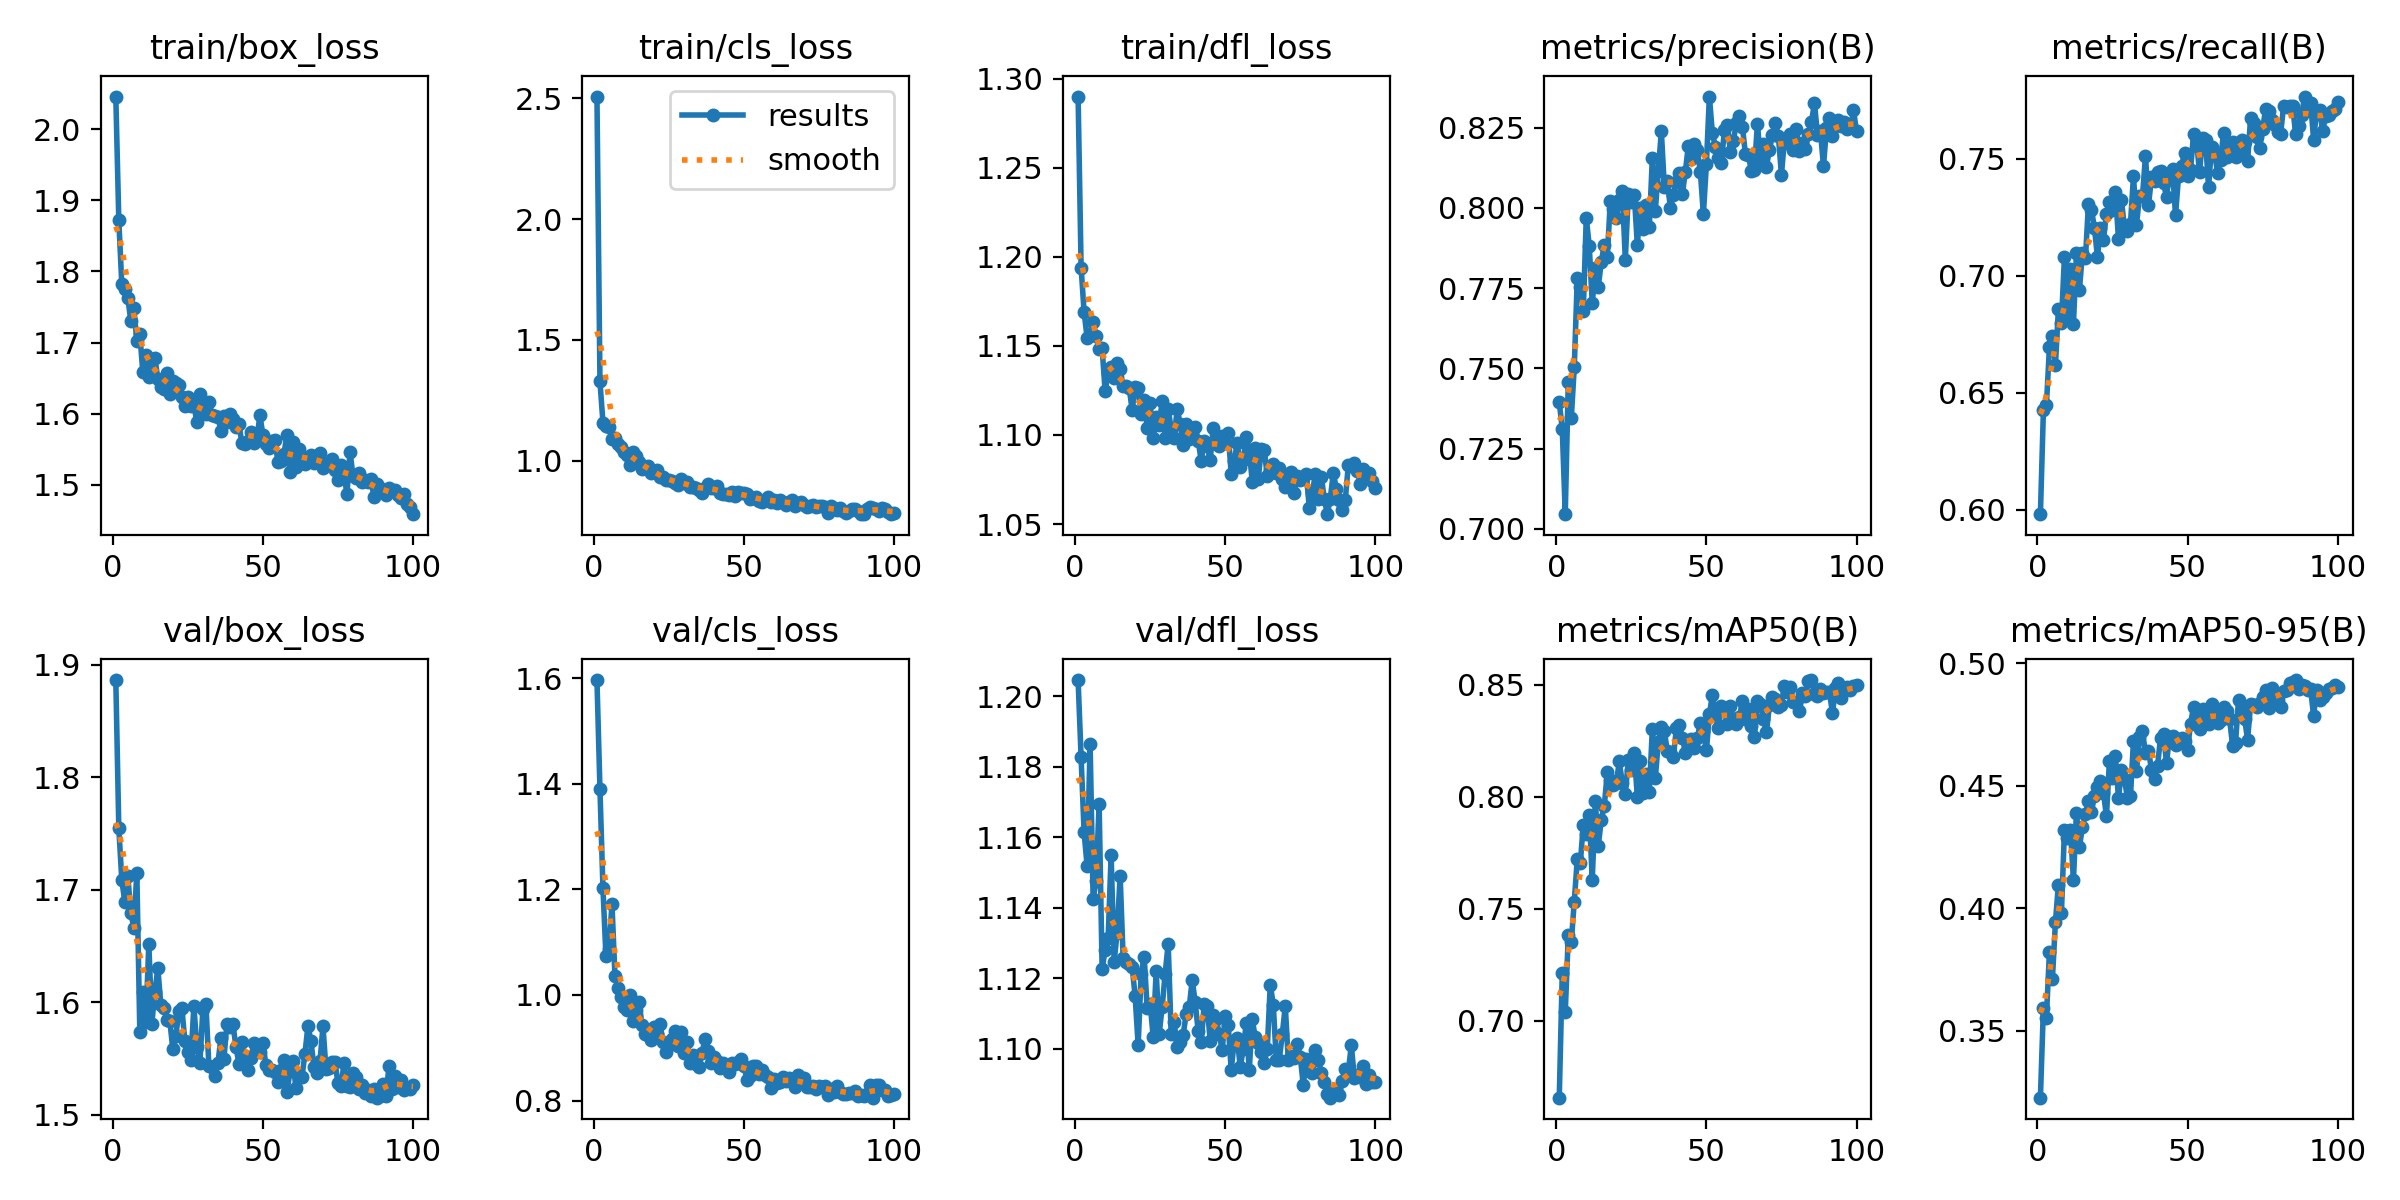

Values plotted in this chart, from the file beside it:
epoch, time, train/box_loss, train/cls_loss, train/dfl_loss, metrics/precision(B), metrics/recall(B), metrics/mAP50(B), metrics/mAP50-95(B), val/box_loss, val/cls_loss, val/dfl_loss, lr/pg0, lr/pg1, lr/pg2
1, 9.935, 2.046, 2.506, 1.29, 0.7395, 0.5981, 0.6657, 0.3227, 1.886, 1.596, 1.205, 0.000661, 0.000661, 0.000661
2, 16.05, 1.872, 1.329, 1.194, 0.7311, 0.6424, 0.7213, 0.3593, 1.755, 1.389, 1.183, 0.001314, 0.001314, 0.001314
3, 21.91, 1.782, 1.158, 1.169, 0.7045, 0.6446, 0.7038, 0.3553, 1.708, 1.202, 1.161, 0.001955, 0.001955, 0.001955
4, 27.67, 1.776, 1.143, 1.155, 0.7458, 0.6693, 0.7382, 0.382, 1.689, 1.073, 1.152, 0.001941, 0.001941, 0.001941
5, 33.47, 1.763, 1.139, 1.156, 0.7344, 0.6744, 0.7351, 0.3712, 1.712, 1.087, 1.186, 0.001921, 0.001921, 0.001921
6, 39.33, 1.73, 1.092, 1.163, 0.7503, 0.6618, 0.7533, 0.3943, 1.679, 1.172, 1.142, 0.001901, 0.001901, 0.001901
7, 45.12, 1.748, 1.094, 1.155, 0.7781, 0.6859, 0.7722, 0.4096, 1.666, 1.036, 1.148, 0.001881, 0.001881, 0.001881
8, 50.9, 1.703, 1.069, 1.148, 0.7755, 0.68, 0.7703, 0.3979, 1.715, 1.012, 1.169, 0.001861, 0.001861, 0.001861
9, 56.69, 1.712, 1.055, 1.149, 0.768, 0.708, 0.7874, 0.4317, 1.573, 0.9958, 1.123, 0.001842, 0.001842, 0.001842
10, 62.45, 1.658, 1.038, 1.125, 0.797, 0.6833, 0.7833, 0.4286, 1.609, 0.977, 1.128, 0.001822, 0.001822, 0.001822
11, 68.19, 1.683, 1.023, 1.135, 0.788, 0.7027, 0.7918, 0.4321, 1.582, 0.9714, 1.131, 0.001802, 0.001802, 0.001802
12, 74, 1.652, 0.9815, 1.138, 0.7702, 0.6793, 0.7631, 0.4115, 1.652, 0.9993, 1.155, 0.001782, 0.001782, 0.001782
13, 79.69, 1.677, 1.036, 1.132, 0.7812, 0.7096, 0.7981, 0.4389, 1.581, 0.9504, 1.125, 0.001762, 0.001762, 0.001762
14, 85.44, 1.679, 1.021, 1.14, 0.7754, 0.6939, 0.7782, 0.425, 1.609, 0.9715, 1.133, 0.001743, 0.001743, 0.001743
15, 91.2, 1.649, 0.9933, 1.137, 0.7832, 0.7098, 0.7898, 0.4331, 1.63, 0.9871, 1.149, 0.001723, 0.001723, 0.001723
16, 96.91, 1.638, 0.9681, 1.127, 0.7885, 0.7074, 0.796, 0.4386, 1.597, 0.9433, 1.126, 0.001703, 0.001703, 0.001703
17, 102.6, 1.635, 0.9684, 1.128, 0.7847, 0.7307, 0.8109, 0.4439, 1.595, 0.9263, 1.125, 0.001683, 0.001683, 0.001683
18, 108.4, 1.657, 0.9767, 1.127, 0.802, 0.7281, 0.8075, 0.4393, 1.584, 0.9244, 1.124, 0.001663, 0.001663, 0.001663
19, 114.1, 1.628, 0.9497, 1.114, 0.7995, 0.7206, 0.8054, 0.4457, 1.583, 0.9138, 1.123, 0.001644, 0.001644, 0.001644
20, 119.9, 1.645, 0.9567, 1.127, 0.797, 0.7078, 0.8063, 0.4493, 1.558, 0.9396, 1.115, 0.001624, 0.001624, 0.001624
21, 125.6, 1.643, 0.9602, 1.126, 0.8025, 0.7204, 0.8159, 0.4518, 1.57, 0.9265, 1.101, 0.001604, 0.001604, 0.001604
22, 131.2, 1.641, 0.9334, 1.112, 0.8053, 0.7155, 0.8061, 0.447, 1.593, 0.9445, 1.121, 0.001584, 0.001584, 0.001584
23, 136.9, 1.624, 0.9338, 1.12, 0.7839, 0.7266, 0.8014, 0.4376, 1.595, 0.9111, 1.126, 0.001564, 0.001564, 0.001564
24, 142.6, 1.61, 0.9201, 1.104, 0.8043, 0.7315, 0.8164, 0.4602, 1.565, 0.8918, 1.111, 0.001545, 0.001545, 0.001545
25, 148.3, 1.624, 0.9221, 1.118, 0.8019, 0.7283, 0.812, 0.4533, 1.556, 0.9048, 1.113, 0.001525, 0.001525, 0.001525
26, 154, 1.611, 0.9153, 1.098, 0.804, 0.7358, 0.8198, 0.4619, 1.549, 0.916, 1.103, 0.001505, 0.001505, 0.001505
27, 159.7, 1.612, 0.9096, 1.11, 0.7885, 0.7157, 0.7998, 0.4447, 1.596, 0.9318, 1.122, 0.001485, 0.001485, 0.001485
28, 165.4, 1.588, 0.8994, 1.106, 0.8, 0.7323, 0.8159, 0.4565, 1.56, 0.9027, 1.104, 0.001465, 0.001465, 0.001465
29, 171.1, 1.627, 0.923, 1.119, 0.7934, 0.7203, 0.8016, 0.4525, 1.546, 0.9297, 1.112, 0.001446, 0.001446, 0.001446
30, 176.7, 1.601, 0.9102, 1.098, 0.8008, 0.7189, 0.8102, 0.4449, 1.594, 0.8905, 1.121, 0.001426, 0.001426, 0.001426
31, 182.4, 1.599, 0.9121, 1.115, 0.7941, 0.7223, 0.8022, 0.4458, 1.599, 0.9115, 1.13, 0.001406, 0.001406, 0.001406
32, 188, 1.617, 0.8937, 1.103, 0.8155, 0.7427, 0.8303, 0.4683, 1.544, 0.8712, 1.104, 0.001386, 0.001386, 0.001386
33, 193.7, 1.598, 0.8921, 1.098, 0.7992, 0.7217, 0.8087, 0.4558, 1.542, 0.8871, 1.107, 0.001366, 0.001366, 0.001366
34, 199.4, 1.597, 0.8894, 1.115, 0.8116, 0.7343, 0.8247, 0.4699, 1.535, 0.8691, 1.1, 0.001347, 0.001347, 0.001347
35, 205.1, 1.595, 0.88, 1.106, 0.8239, 0.7341, 0.8313, 0.4721, 1.545, 0.8632, 1.102, 0.001327, 0.001327, 0.001327
36, 210.8, 1.576, 0.867, 1.094, 0.8066, 0.7512, 0.8293, 0.4631, 1.568, 0.8897, 1.104, 0.001307, 0.001307, 0.001307
37, 216.5, 1.596, 0.8881, 1.106, 0.8085, 0.7301, 0.8204, 0.4642, 1.549, 0.9169, 1.11, 0.001287, 0.001287, 0.001287
38, 222.2, 1.589, 0.9047, 1.098, 0.8001, 0.742, 0.8203, 0.4566, 1.581, 0.8946, 1.112, 0.001267, 0.001267, 0.001267
39, 227.8, 1.6, 0.8868, 1.103, 0.8041, 0.7406, 0.8177, 0.4527, 1.578, 0.8704, 1.119, 0.001248, 0.001248, 0.001248
40, 233.5, 1.592, 0.889, 1.105, 0.8082, 0.7444, 0.8306, 0.4579, 1.581, 0.8824, 1.113, 0.001228, 0.001228, 0.001228
41, 239.2, 1.581, 0.8946, 1.097, 0.8108, 0.745, 0.8322, 0.4694, 1.561, 0.8758, 1.105, 0.001208, 0.001208, 0.001208
42, 244.9, 1.585, 0.8672, 1.085, 0.8042, 0.7395, 0.8265, 0.4709, 1.545, 0.8625, 1.102, 0.001188, 0.001188, 0.001188
43, 250.6, 1.559, 0.8635, 1.097, 0.8113, 0.7338, 0.8197, 0.4594, 1.565, 0.8709, 1.113, 0.001168, 0.001168, 0.001168
44, 256.3, 1.558, 0.8623, 1.094, 0.8194, 0.7437, 0.8214, 0.4699, 1.552, 0.8624, 1.112, 0.001149, 0.001149, 0.001149
45, 261.9, 1.561, 0.8592, 1.086, 0.8151, 0.7455, 0.8258, 0.4702, 1.54, 0.8532, 1.102, 0.001129, 0.001129, 0.001129
46, 267.6, 1.574, 0.871, 1.104, 0.8198, 0.7258, 0.8216, 0.4664, 1.55, 0.8711, 1.109, 0.001109, 0.001109, 0.001109
47, 273.3, 1.559, 0.8552, 1.096, 0.8181, 0.7425, 0.8261, 0.4673, 1.564, 0.8694, 1.108, 0.001089, 0.001089, 0.001089
48, 278.9, 1.566, 0.8712, 1.094, 0.8112, 0.7469, 0.8331, 0.4694, 1.558, 0.8728, 1.104, 0.001069, 0.001069, 0.001069
49, 284.6, 1.597, 0.868, 1.099, 0.798, 0.7526, 0.8293, 0.4683, 1.555, 0.8778, 1.1, 0.00105, 0.00105, 0.00105
50, 290.3, 1.57, 0.8653, 1.096, 0.8135, 0.7426, 0.8207, 0.4644, 1.564, 0.8656, 1.109, 0.00103, 0.00103, 0.00103
51, 295.9, 1.557, 0.8647, 1.101, 0.8347, 0.7451, 0.8368, 0.4753, 1.544, 0.8381, 1.107, 0.00101, 0.00101, 0.00101
52, 301.6, 1.552, 0.8408, 1.078, 0.8233, 0.7604, 0.8457, 0.4819, 1.54, 0.8469, 1.094, 0.0009902, 0.0009902, 0.0009902
53, 307.3, 1.561, 0.8459, 1.085, 0.819, 0.7577, 0.8364, 0.4774, 1.54, 0.8663, 1.102, 0.0009704, 0.0009704, 0.0009704
54, 313, 1.562, 0.8524, 1.096, 0.8156, 0.7441, 0.8307, 0.4732, 1.538, 0.8646, 1.103, 0.0009506, 0.0009506, 0.0009506
55, 318.6, 1.532, 0.8344, 1.082, 0.814, 0.759, 0.8408, 0.4813, 1.529, 0.8502, 1.095, 0.0009308, 0.0009308, 0.0009308
56, 324.3, 1.533, 0.8317, 1.086, 0.8242, 0.7581, 0.8388, 0.4764, 1.539, 0.8586, 1.1, 0.000911, 0.000911, 0.000911
57, 330, 1.543, 0.8385, 1.099, 0.8259, 0.7378, 0.8324, 0.4752, 1.549, 0.8476, 1.107, 0.0008912, 0.0008912, 0.0008912
58, 335.6, 1.57, 0.8508, 1.092, 0.8175, 0.7552, 0.8406, 0.4834, 1.52, 0.8437, 1.094, 0.0008714, 0.0008714, 0.0008714
59, 341.3, 1.518, 0.8283, 1.074, 0.8208, 0.7526, 0.8344, 0.4809, 1.538, 0.8236, 1.108, 0.0008516, 0.0008516, 0.0008516
60, 346.9, 1.56, 0.84, 1.092, 0.8266, 0.7441, 0.8325, 0.4757, 1.548, 0.84, 1.103, 0.0008318, 0.0008318, 0.0008318
... 40 more rows
